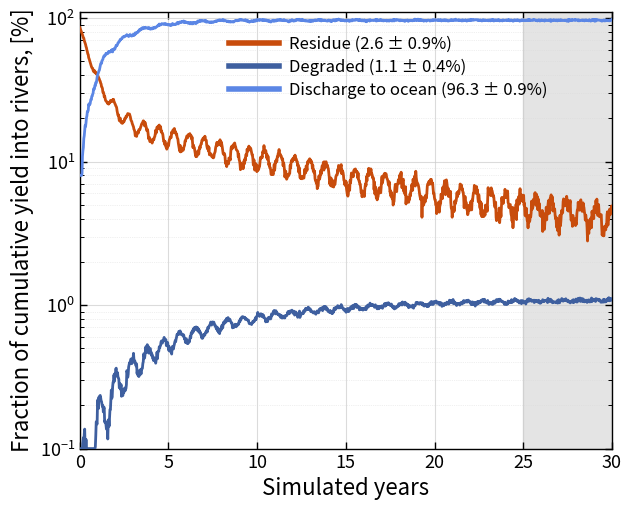

This chart was generated by the following Python code:
import numpy as np
import matplotlib.pyplot as plt
from matplotlib.ticker import LogLocator, LogFormatterMathtext


# =========================================================
# 1. 构造示例数据
# =========================================================

np.random.seed(42)

# 模拟年份
years = np.linspace(0, 30, 1200)

# Discharge to ocean：快速升高并逐渐接近 96.3%
discharge = 96.3 * (1 - np.exp(-years / 1.8))
discharge += 3.0 * np.exp(-years / 10) * np.sin(2 * np.pi * years / 1.1)
discharge += np.random.normal(0, 0.6, len(years))
discharge = np.clip(discharge, 8, 99)

# Residue：从高值快速下降，后期缓慢衰减，带周期波动
residue = (
    65 * np.exp(-years / 0.8)
    + 18 * np.exp(-years / 12)
    + 2.6
)
residue += 2.5 * np.exp(-years / 25) * np.sin(2 * np.pi * years / 0.85)
residue += np.random.normal(0, 0.35, len(years))
residue = np.clip(residue, 0.12, 100)

# Degraded：缓慢增加并接近 1.1%
degraded = 1.1 * (1 - np.exp(-years / 7.5))
degraded += 0.08 * np.exp(-years / 18) * np.sin(2 * np.pi * years / 0.9)
degraded += np.random.normal(0, 0.015, len(years))
degraded = np.clip(degraded, 0.1, 1.3)


# =========================================================
# 2. 颜色设置
# =========================================================

colors = {
    "Residue": "#c84c0c",             # 橙褐色
    "Degraded": "#3e5f9f",            # 深蓝
    "Discharge to ocean": "#5b86e5",  # 浅蓝
}


# =========================================================
# 3. 绘图
# =========================================================

fig, ax = plt.subplots(figsize=(6.4, 5.2), dpi=300)

# 右侧灰色阴影，可表示后期统计窗口
ax.axvspan(
    25,
    30,
    color="0.86",
    alpha=0.75,
    zorder=0
)

# 三条曲线
ax.plot(
    years,
    residue,
    color=colors["Residue"],
    linewidth=2.0,
    label="Residue (2.6 ± 0.9%)",
    zorder=3
)

ax.plot(
    years,
    degraded,
    color=colors["Degraded"],
    linewidth=2.0,
    label="Degraded (1.1 ± 0.4%)",
    zorder=3
)

ax.plot(
    years,
    discharge,
    color=colors["Discharge to ocean"],
    linewidth=2.0,
    label="Discharge to ocean (96.3 ± 0.9%)",
    zorder=3
)


# =========================================================
# 4. 坐标轴设置
# =========================================================

ax.set_yscale("log")

ax.set_xlim(0, 30)
ax.set_ylim(1e-1, 1.1e2)

ax.set_xlabel(
    "Simulated years",
    fontsize=16
)

ax.set_ylabel(
    "Fraction of cumulative yield into rivers, [%]",
    fontsize=16
)

ax.set_xticks(np.arange(0, 31, 5))

# 对数刻度：10^-1, 10^0, 10^1, 10^2
ax.yaxis.set_major_locator(LogLocator(base=10.0, numticks=4))
ax.yaxis.set_major_formatter(LogFormatterMathtext(base=10.0))

# 次刻度
ax.yaxis.set_minor_locator(
    LogLocator(base=10.0, subs=np.arange(2, 10) * 0.1, numticks=40)
)

ax.tick_params(
    axis="both",
    which="major",
    direction="in",
    length=5,
    width=1.0,
    labelsize=13,
    top=True,
    right=True
)

ax.tick_params(
    axis="both",
    which="minor",
    direction="in",
    length=3,
    width=0.7,
    top=True,
    right=True
)

# 网格线
ax.grid(
    True,
    which="major",
    color="0.80",
    linewidth=0.8,
    alpha=0.7
)

ax.grid(
    True,
    which="minor",
    color="0.85",
    linewidth=0.5,
    linestyle=":",
    alpha=0.8
)

ax.set_axisbelow(True)

for spine in ax.spines.values():
    spine.set_linewidth(1.0)


# =========================================================
# 5. 图例
# =========================================================

legend = ax.legend(
    loc="upper center",
    bbox_to_anchor=(0.58, 0.98),
    frameon=False,
    fontsize=12,
    handlelength=3.0,
    handletextpad=0.6,
    labelspacing=0.35
)

# 加粗图例线条
for line in legend.get_lines():
    line.set_linewidth(4.0)


# =========================================================
# 6. 保存图片
# =========================================================

plt.tight_layout()

plt.savefig(
    "cumulative_yield_fate_log_timeseries.png",
    dpi=300,
    bbox_inches="tight"
)

plt.savefig(
    "cumulative_yield_fate_log_timeseries.pdf",
    bbox_inches="tight"
)

plt.show()
